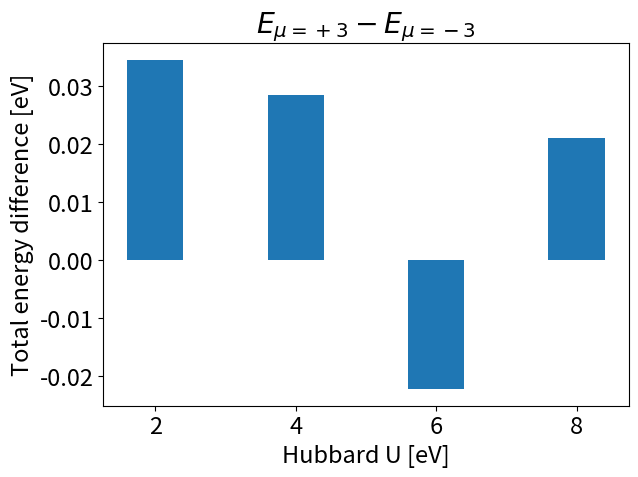

This chart was generated by the following Python code:
import matplotlib.pyplot as plt
import numpy as np
plt.rcParams.update({'font.size': 17})

titles 		= ['AFM Cu(+1)', 'AFM Cu(-1)']
U		= [2.0, 4.0, 6.0, 8.0]
TOTEN           = [-368.12772672, -367.48263132, -366.94768380, -366.44713703,
                   -368.16233328, -367.51121220, -366.92547899, -366.46818999]
ydata           = []

for i in range(4):
	ydata.append(TOTEN[i] - TOTEN[i+4])

plt.bar(U, ydata)
plt.title(r'$E_{\mu=+3} - E_{\mu=-3}$')
plt.tight_layout()
plt.xticks([2, 4, 6, 8])
plt.xlabel('Hubbard U [eV]')
plt.ylabel('Total energy difference [eV]')
plt.savefig('UbyT.eps', format='eps', bbox_inches='tight')
plt.show()
